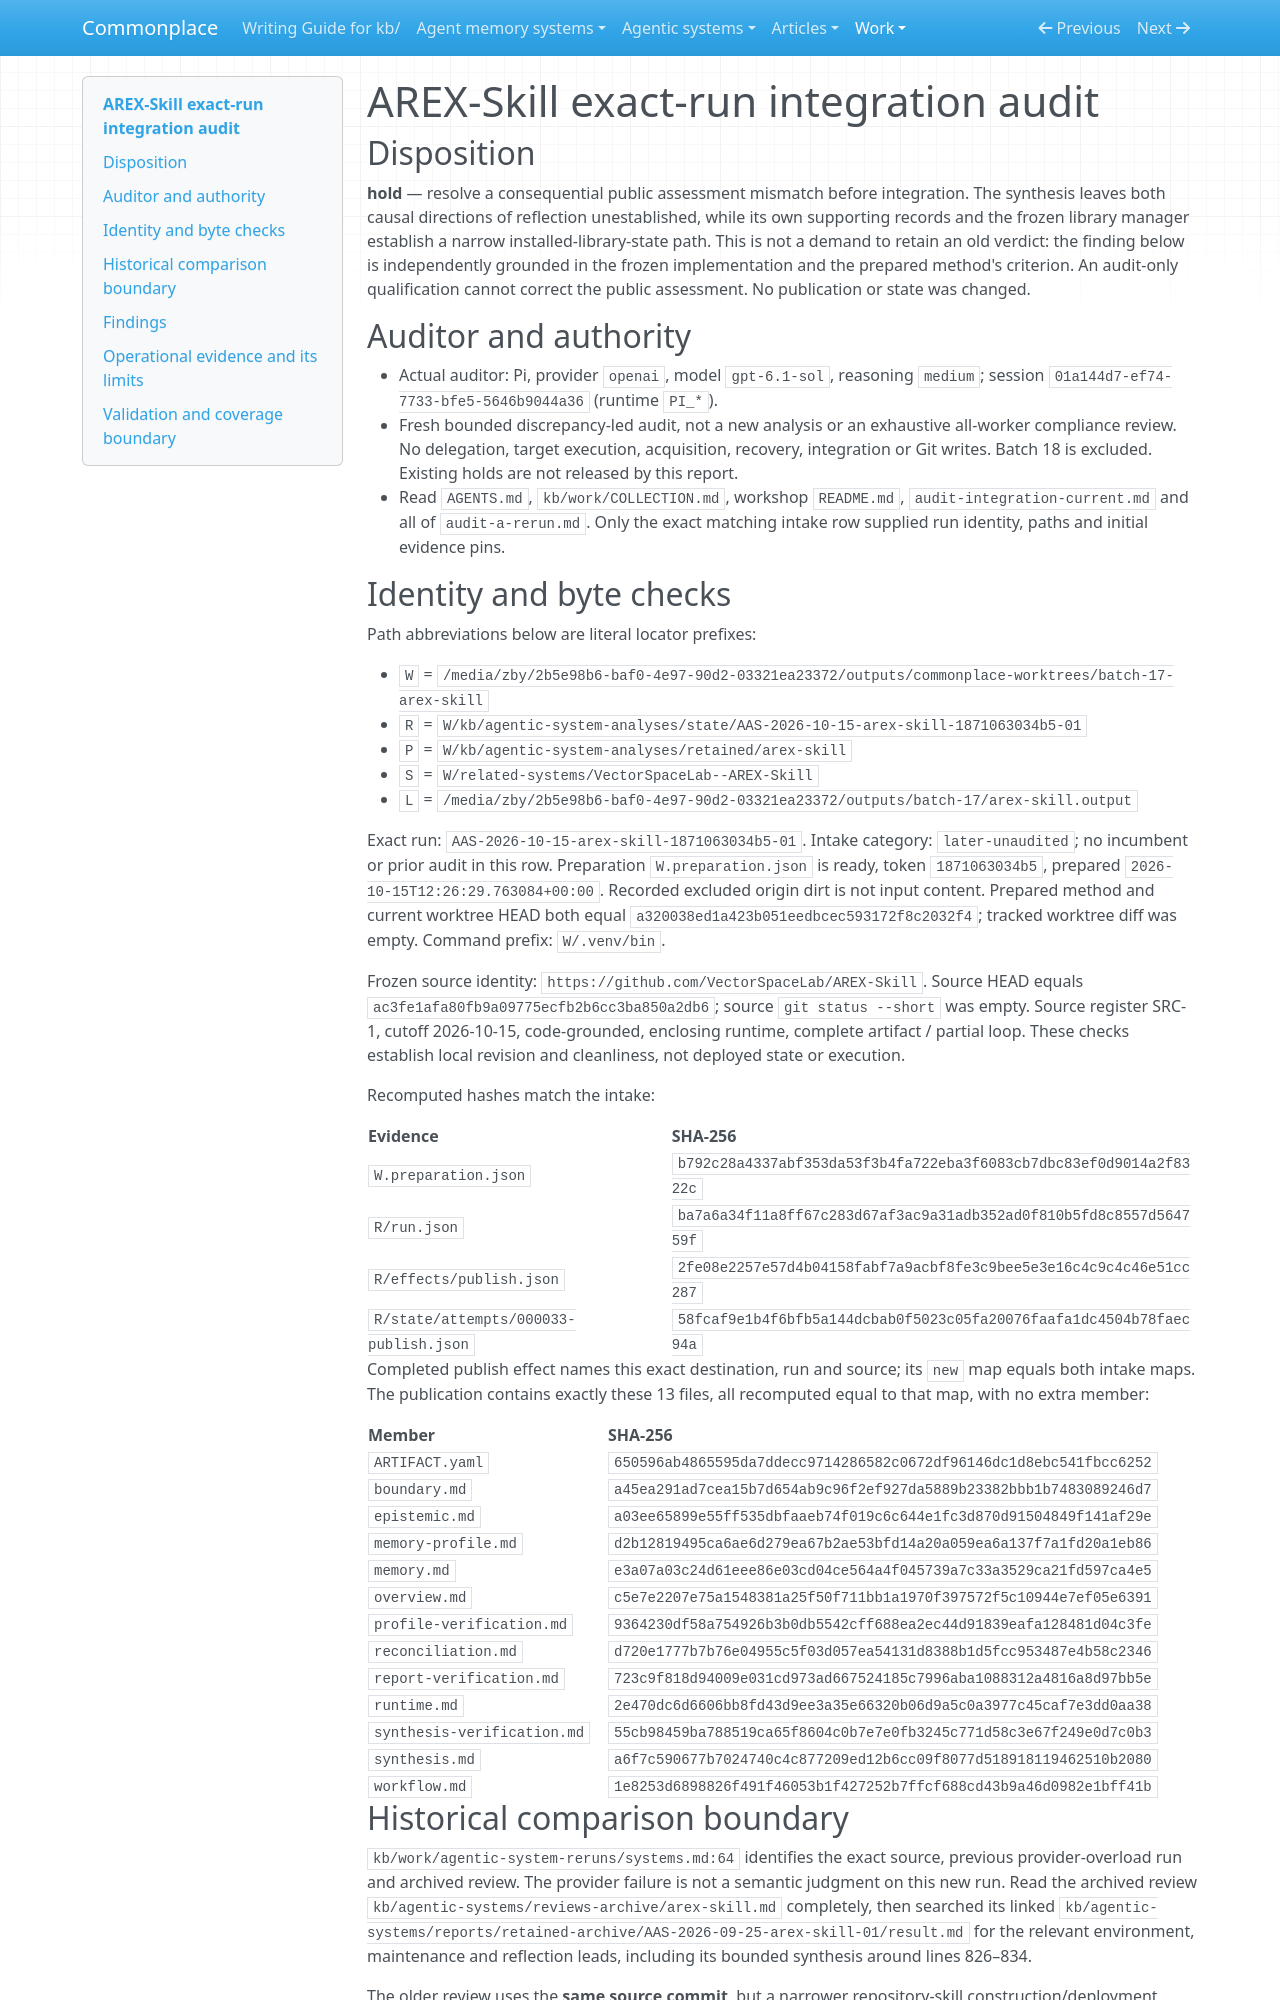

repository: zby/commonplace · page: work/agentic-system-completion/evidence/captured/audits/post-migration/AAS-2026-10-15-arex-skill-1871063034b5-01/index.html · generator: mkdocs

# AREX-Skill exact-run integration audit

## Disposition

**hold** — resolve a consequential public assessment mismatch before integration.
The synthesis leaves both causal directions of reflection unestablished, while
its own supporting records and the frozen library manager establish a narrow
installed-library-state path. This is not a demand to retain an old verdict:
the finding below is independently grounded in the frozen implementation and
the prepared method's criterion. An audit-only qualification cannot correct the
public assessment. No publication or state was changed.

## Auditor and authority

- Actual auditor: Pi, provider `openai`, model `gpt-6.1-sol`, reasoning
  `medium`; session `01a144d7-ef74-7733-bfe5-5646b9044a36` (runtime `PI_*`).
- Fresh bounded discrepancy-led audit, not a new analysis or an exhaustive
  all-worker compliance review. No delegation, target execution, acquisition,
  recovery, integration or Git writes. Batch 18 is excluded. Existing holds
  are not released by this report.
- Read `AGENTS.md`, `kb/work/COLLECTION.md`, workshop `README.md`,
  `audit-integration-current.md` and all of `audit-a-rerun.md`. Only the exact
  matching intake row supplied run identity, paths and initial evidence pins.

## Identity and byte checks

Path abbreviations below are literal locator prefixes:

- `W` = `/media/zby/2b5e98b6-baf0-4e97-90d2-03321ea23372/outputs/commonplace-worktrees/batch-17-arex-skill`
- `R` = `W/kb/agentic-system-analyses/state/AAS-2026-10-15-arex-skill-1871063034b5-01`
- `P` = `W/kb/agentic-system-analyses/retained/arex-skill`
- `S` = `W/related-systems/VectorSpaceLab--AREX-Skill`
- `L` = `/media/zby/2b5e98b6-baf0-4e97-90d2-03321ea23372/outputs/batch-17/arex-skill.output`

Exact run: `AAS-2026-10-15-arex-skill-1871063034b5-01`.
Intake category: `later-unaudited`; no incumbent or prior audit in this row.
Preparation `W.preparation.json` is ready, token `1871063034b5`, prepared
`2026-10-15T12:26:29.763084+00:00`. Recorded excluded origin dirt is not input
content. Prepared method and current worktree HEAD both equal
`a320038ed1a423b051eedbcec593172f8c2032f4`; tracked worktree diff was empty.
Command prefix: `W/.venv/bin`.

Frozen source identity: `https://github.com/VectorSpaceLab/AREX-Skill`.
Source HEAD equals `ac3fe1afa80fb9a09775ecfb2b6cc3ba850a2db6`; source
`git status --short` was empty. Source register SRC-1, cutoff 2026-10-15,
code-grounded, enclosing runtime, complete artifact / partial loop. These
checks establish local revision and cleanliness, not deployed state or execution.

Recomputed hashes match the intake:

| Evidence | SHA-256 |
| --- | --- |
| `W.preparation.json` | `b792c28a4337abf353da53f3b4fa722eba3f6083cb7dbc83ef0d9014a2f8322c` |
| `R/run.json` | `ba7a6a34f11a8ff67c283d67af3ac9a31adb352ad0f810b5fd8c8557d564759f` |
| `R/effects/publish.json` | `2fe08e2257e57d4b04158fabf7a9acbf8fe3c9bee5e3e16c4c9c4c46e51cc287` |
| `R/state/attempts/000033-publish.json` | `58fcaf9e1b4f6bfb5a144dcbab0f5023c05fa20076faafa1dc4504b78faec94a` |

Completed publish effect names this exact destination, run and source; its
`new` map equals both intake maps. The publication contains exactly these 13
files, all recomputed equal to that map, with no extra member:

| Member | SHA-256 |
| --- | --- |
| `ARTIFACT.yaml` | `650596ab4865595da7ddecc9714286582c0672df96146dc1d8ebc541fbcc6252` |
| `boundary.md` | `a45ea291ad7cea15b7d654ab9c96f2ef927da5889b23382bbb1b7483089246d7` |
| `epistemic.md` | `a03ee65899e55ff535dbfaaeb74f019c6c644e1fc3d870d91504849f141af29e` |
| `memory-profile.md` | `d2b12819495ca6ae6d279ea67b2ae53bfd14a20a059ea6a137f7a1fd20a1eb86` |
| `memory.md` | `e3a07a03c24d61eee86e03cd04ce564a4f045739a7c33a3529ca21fd597ca4e5` |
| `overview.md` | `c5e7e2207e75a1548381a25f50f711bb1a1970f397572f5c10944e7ef05e6391` |
| `profile-verification.md` | `9364230df58a754926b3b0db5542cff688ea2ec44d91839eafa128481d04c3fe` |
| `reconciliation.md` | `d720e1777b7b76e04955c5f03d057ea54131d8388b1d5fcc953487e4b58c2346` |
| `report-verification.md` | `723c9f818d94009e031cd973ad667524185c7996aba1088312a4816a8d97bb5e` |
| `runtime.md` | `2e470dc6d6606bb8fd43d9ee3a35e66320b06d9a5c0a3977c45caf7e3dd0aa38` |
| `synthesis-verification.md` | `55cb98459ba788519ca65f8604c0b7e7e0fb3245c771d58c3e67f249e0d7c0b3` |
| `synthesis.md` | `a6f7c590677b7024740c4c877209ed12b6cc09f8077d518918119462510b2080` |
| `workflow.md` | `1e8253d6898826f491f46053b1f427252b7ffcf688cd43b9a46d0982e1bff41b` |
